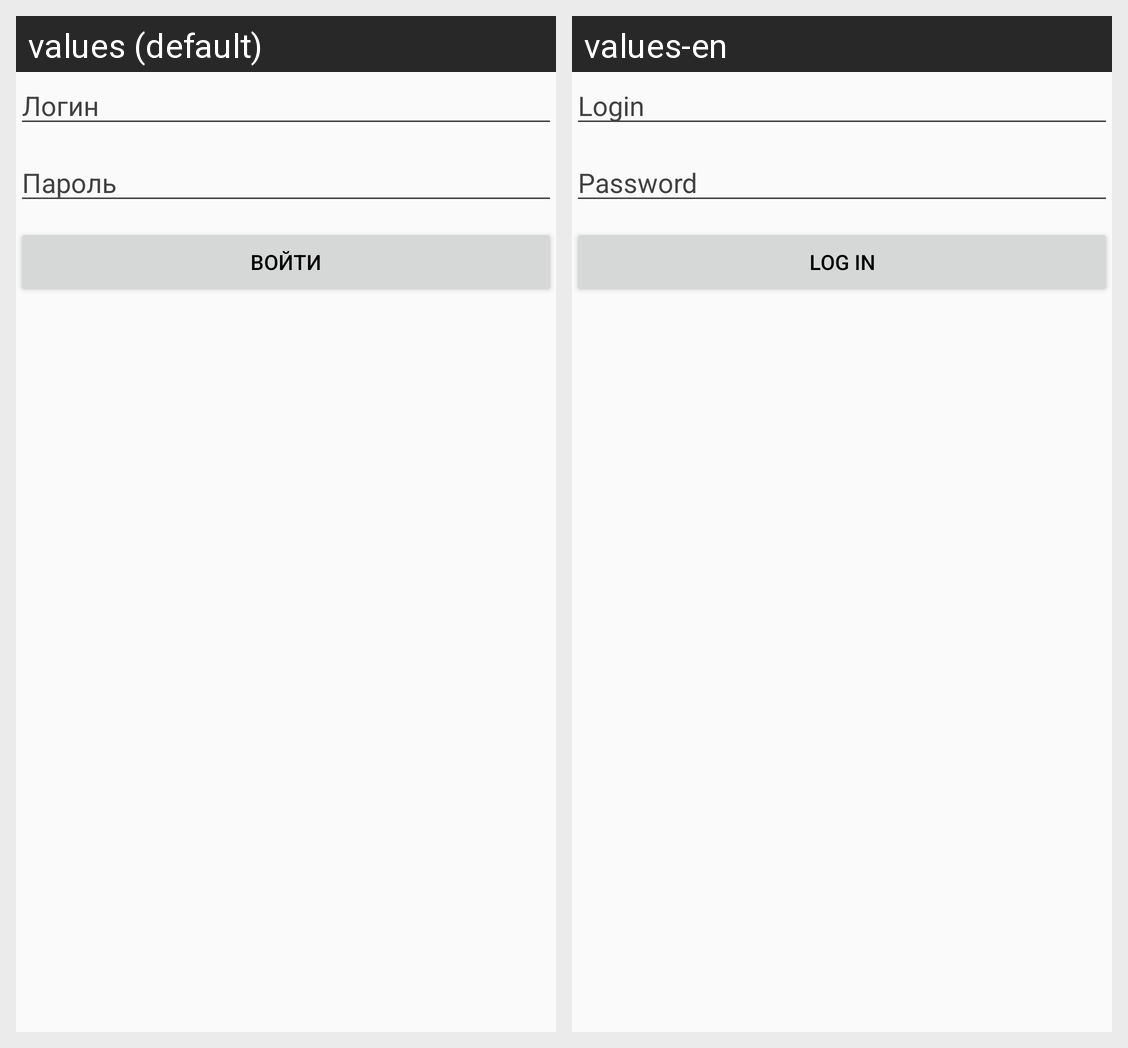

Translations of the strings shown on this Android screen, per locale in the grid:
Android screen res/layout/layout_login_form.xml rendered under 2 locales, left to right: values (default), values-en. Device: Nexus 5 (rendered at 1080×1920; each locale shown at half size, 540×960, under a caption strip naming it); theme AppTheme.
Strings drawn on this screen, with the default value and each locale's value (text and hints the layout hard-codes, and strings that could not be matched under every locale, appear in the picture but are not listed):

login
  values: Логин
  values-en: Login

password
  values: Пароль
  values-en: Password

enter
  values: Войти
  values-en: Log in
